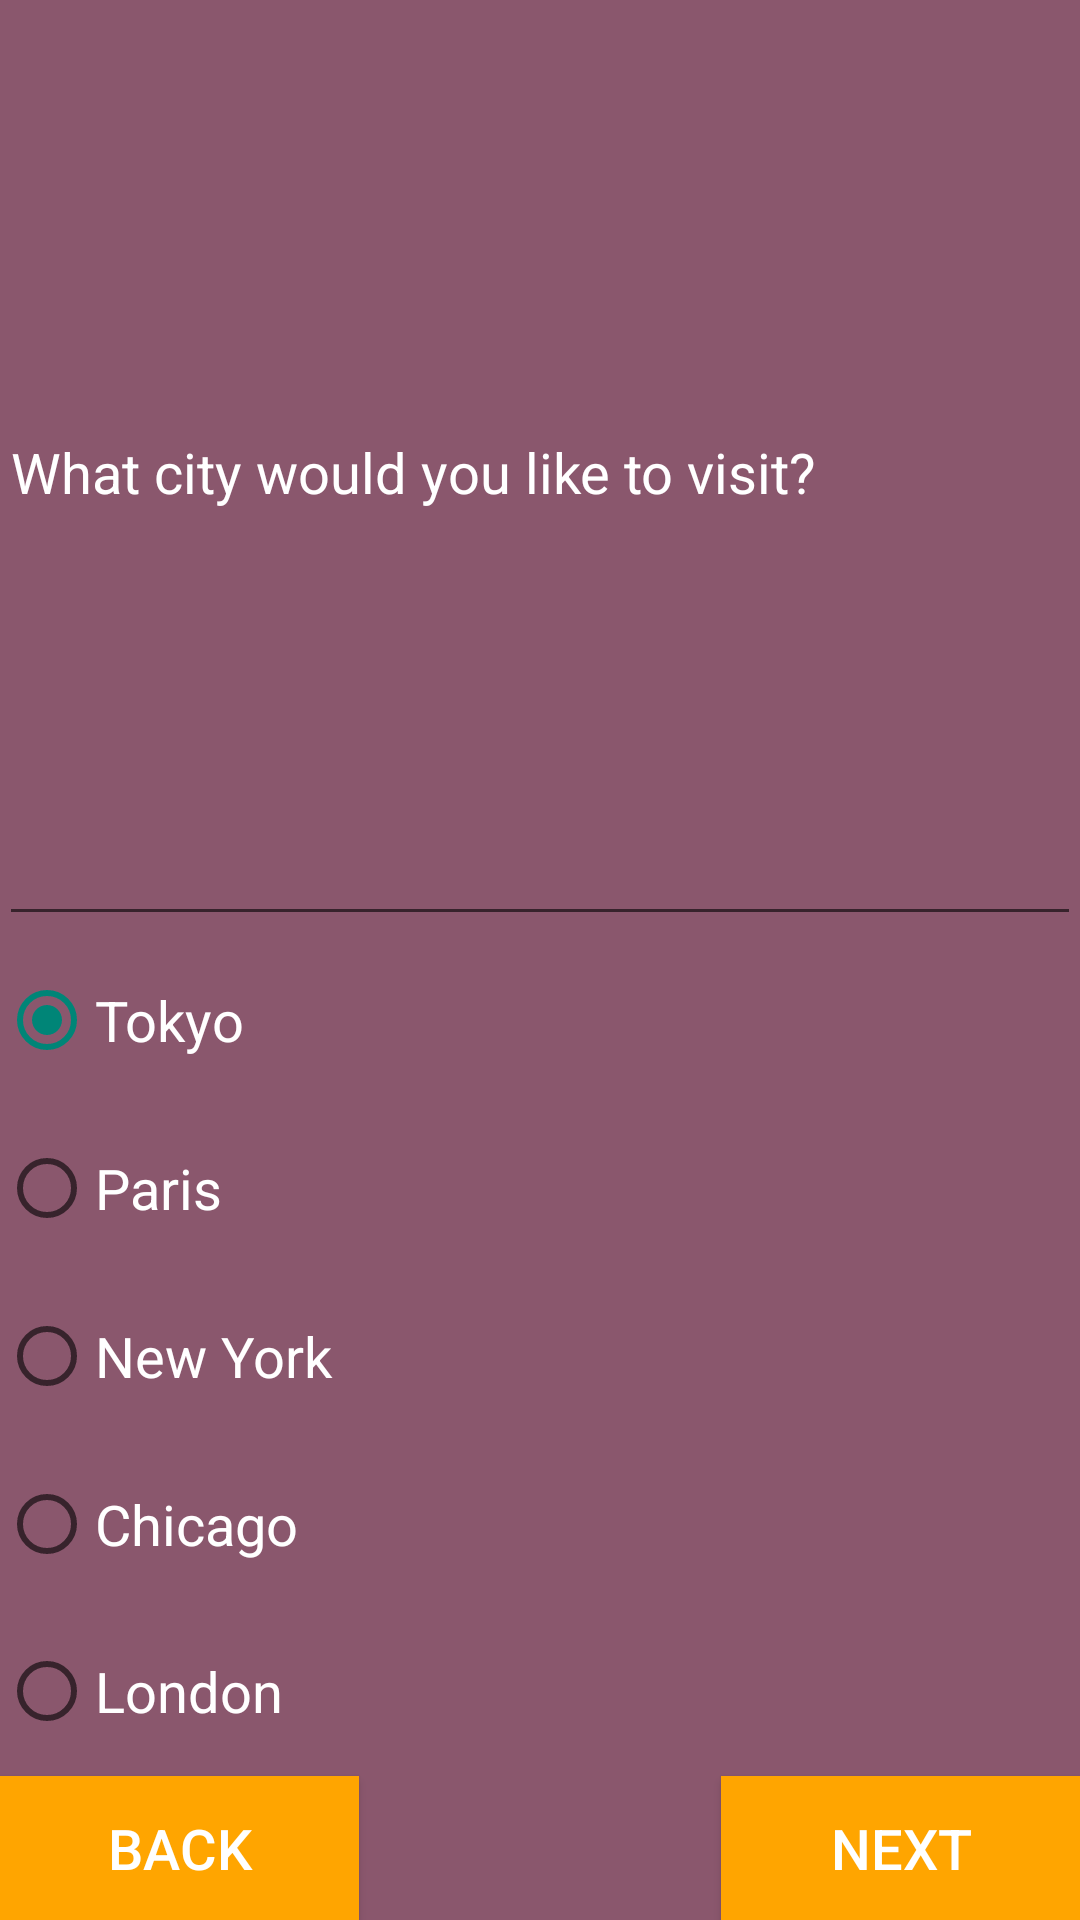

This screen was rendered from an Android layout file. Write that file and the resources it references.
<!-- AndroidManifest.xml: application theme AppTheme -->
<!-- res/layout/activity_question.xml -->
<RelativeLayout xmlns:android="http://schemas.android.com/apk/res/android"
    xmlns:tools="http://schemas.android.com/tools"
    android:layout_width="match_parent"
    android:layout_height="match_parent"
    android:paddingLeft="@dimen/activity_horizontal_margin"
    android:paddingRight="@dimen/activity_horizontal_margin"
    android:paddingTop="@dimen/activity_vertical_margin"
    android:paddingBottom="@dimen/activity_vertical_margin"
    tools:context="com.intl.aaa.survey.QuestionActivity"
    android:background="#8A576D">

    <Button
        android:layout_width="120dp"
        android:layout_height="wrap_content"
        android:text="Next"
        android:id="@+id/btnNext"
        android:layout_alignTop="@+id/btnBack"
        android:layout_alignParentRight="true"
        android:layout_alignParentEnd="true"
        android:textColor="#ffffffff"
        android:background="#ffffa500"
        android:textSize="9pt" />

    <Button
        android:layout_width="120dp"
        android:layout_height="wrap_content"
        android:text="Back"
        android:id="@+id/btnBack"
        android:layout_alignParentBottom="true"
        android:layout_alignParentLeft="true"
        android:layout_alignParentStart="true"
        android:textColor="#ffffffff"
        android:background="#ffffa500"
        android:textSize="9pt"
        android:onClick="actToTop" />

    <RadioGroup
        android:layout_width="match_parent"
        android:layout_height="280dp"
        android:layout_alignParentLeft="true"
        android:layout_alignParentStart="true"
        android:layout_above="@+id/btnNext"
        android:id="@+id/rdgrpAns">

        <RadioButton
            android:layout_width="fill_parent"
            android:layout_height="wrap_content"
            android:text="Tokyo"
            android:id="@+id/rdbAns1"
            android:layout_weight=".2"
            android:textColor="#ffffffff"
            android:checked="true"
            android:textSize="9pt" />

        <RadioButton
            android:layout_width="fill_parent"
            android:layout_height="wrap_content"
            android:text="Paris"
            android:id="@+id/rdbAns2"
            android:layout_weight=".2"
            android:checked="false"
            android:textColor="#ffffffff"
            android:textSize="9pt" />

        <RadioButton
            android:layout_width="fill_parent"
            android:layout_height="wrap_content"
            android:text="New York"
            android:id="@+id/rdbAns3"
            android:layout_weight=".2"
            android:checked="false"
            android:textColor="#ffffffff"
            android:textSize="9pt" />

        <RadioButton
            android:layout_width="fill_parent"
            android:layout_height="wrap_content"
            android:text="Chicago"
            android:id="@+id/rdbAns4"
            android:layout_weight=".2"
            android:checked="false"
            android:textColor="#ffffffff"
            android:textSize="9pt" />

        <RadioButton
            android:layout_width="fill_parent"
            android:layout_height="wrap_content"
            android:text="London"
            android:id="@+id/rdbAns5"
            android:layout_weight=".2"
            android:checked="false"
            android:textColor="#ffffffff"
            android:textSize="9pt" />
    </RadioGroup>

    <EditText
        android:clickable="false"
        android:cursorVisible="false"
        android:focusable="false"
        android:focusableInTouchMode="false"
        android:layout_width="wrap_content"
        android:layout_height="100dp"
        android:inputType="textMultiLine"
        android:ems="10"
        android:id="@+id/edtxtQuestion"
        android:text="What city would you like to visit?"
        android:textColor="#ffffffff"
        android:textSize="9pt"
        android:layout_above="@+id/rdgrpAns"
        android:layout_alignParentLeft="true"
        android:layout_alignParentStart="true"
        android:layout_alignRight="@+id/rdgrpAns"
        android:layout_alignEnd="@+id/rdgrpAns"
        android:layout_alignParentTop="true" />

</RelativeLayout>
<!-- resources referenced by this layout -->
<resources>
  <style name="AppTheme" parent="Theme.AppCompat.Light.DarkActionBar">
          
      </style>
</resources>
